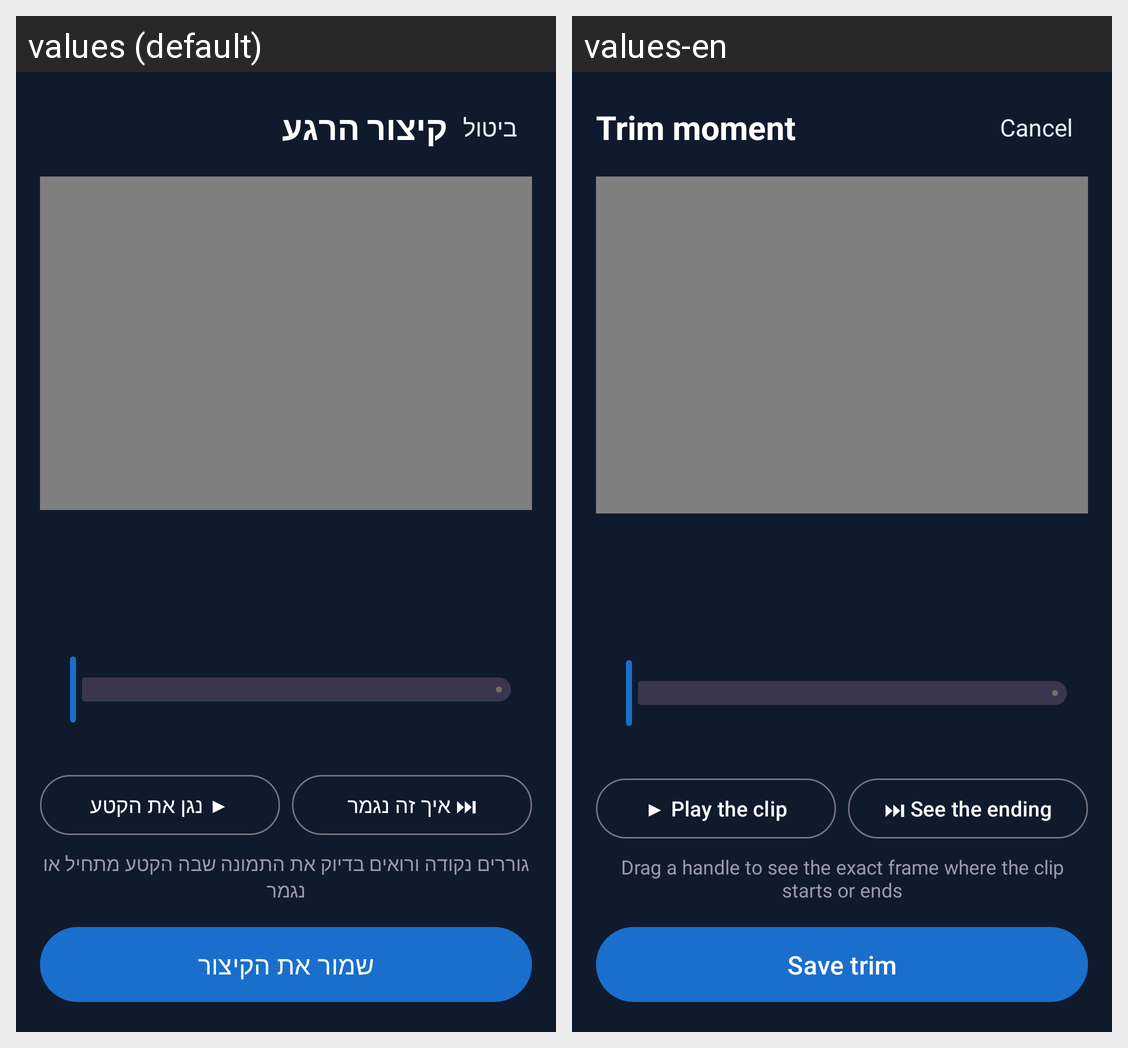

For this localized Android screen grid, give each drawn string resource with its value in every locale shown.
Android screen res/layout/activity_trim.xml rendered under 2 locales, left to right: values (default), values-en. Device: Nexus 5 (rendered at 1080×1920; each locale shown at half size, 540×960, under a caption strip naming it); theme Theme.Regaim.
Strings drawn on this screen, with the default value and each locale's value (text and hints the layout hard-codes, and strings that could not be matched under every locale, appear in the picture but are not listed):

trim_title
  values: קיצור הרגע
  values-en: Trim moment

cancel
  values: ביטול
  values-en: Cancel

play_clip
  values: ▶ נגן את הקטע
  values-en: ▶ Play the clip

see_ending
  values: ⏭ איך זה נגמר
  values-en: ⏭ See the ending

trim_hint
  values: גוררים נקודה ורואים בדיוק את התמונה שבה הקטע מתחיל או נגמר
  values-en: Drag a handle to see the exact frame where the clip starts or ends

save_trim
  values: שמור את הקיצור
  values-en: Save trim
